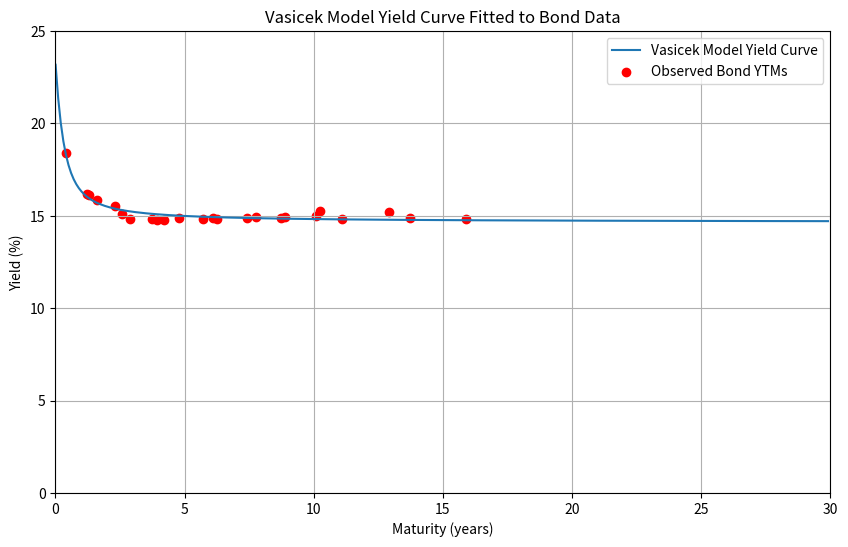

Recreate this plot in Python.
import numpy as np
import matplotlib.pyplot as plt
from scipy.optimize import minimize
from datetime import datetime

# Bond data as provided
#bond_data = {
 #   'SU26207RMFS9': {'Maturity': '2027-02-03', 'YTM': 16.15},
  #  'SU26212RMFS2': {'Maturity': '2030-08-15', 'YTM': 15.75},
    # Add more bonds as per your dataset
#}

# bond_data = {'SU26207RMFS9': {'Maturity': '2027-02-03', 'YTM': 15.86},
#  'SU26212RMFS9': {'Maturity': '2028-01-19', 'YTM': 15.1},
#  'SU26218RMFS6': {'Maturity': '2031-09-17', 'YTM': 14.82},
#  'SU26219RMFS4': {'Maturity': '2026-09-16', 'YTM': 16.18},
#  'SU26221RMFS0': {'Maturity': '2033-03-23', 'YTM': 14.93},
#  'SU26224RMFS4': {'Maturity': '2029-05-23', 'YTM': 14.76},
#  'SU26225RMFS1': {'Maturity': '2034-05-10', 'YTM': 14.92},
#  'SU26226RMFS9': {'Maturity': '2026-10-07', 'YTM': 16.12},
#  'SU26228RMFS5': {'Maturity': '2030-04-10', 'YTM': 14.86},
#  'SU26229RMFS3': {'Maturity': '2025-11-12', 'YTM': 18.4},
#  'SU26230RMFS1': {'Maturity': '2039-03-16', 'YTM': 14.88},
#  'SU26232RMFS7': {'Maturity': '2027-10-06', 'YTM': 15.53},
#  'SU26233RMFS5': {'Maturity': '2035-07-18', 'YTM': 15.0},
#  'SU26235RMFS0': {'Maturity': '2031-03-12', 'YTM': 14.83},
#  'SU26236RMFS8': {'Maturity': '2028-05-17', 'YTM': 14.8},
#  'SU26237RMFS6': {'Maturity': '2029-03-14', 'YTM': 14.81},
#  'SU26238RMFS4': {'Maturity': '2041-05-15', 'YTM': 14.8},
#  'SU26239RMFS2': {'Maturity': '2031-07-23', 'YTM': 14.87},
#  'SU26240RMFS0': {'Maturity': '2036-07-30', 'YTM': 14.82},
#  'SU26241RMFS8': {'Maturity': '2032-11-17', 'YTM': 14.88},
#  'SU26242RMFS6': {'Maturity': '2029-08-29', 'YTM': 14.76},
#  'SU26243RMFS4': {'Maturity': '2038-05-19', 'YTM': 15.19},
#  'SU26244RMFS2': {'Maturity': '2034-03-15', 'YTM': 14.89},
#  'SU26245RMFS9': {'Maturity': '2035-09-26', 'YTM': 15.24}}
bond_data = {'SU26207RMFS9': {'Maturity': '2027-02-03', 'YTM': 15.86},
 'SU26212RMFS9': {'Maturity': '2028-01-19', 'YTM': 15.1},
 'SU26218RMFS6': {'Maturity': '2031-09-17', 'YTM': 14.82},
 'SU26219RMFS4': {'Maturity': '2026-09-16', 'YTM': 16.18},
 'SU26221RMFS0': {'Maturity': '2033-03-23', 'YTM': 14.93},
 'SU26224RMFS4': {'Maturity': '2029-05-23', 'YTM': 14.76},
 'SU26225RMFS1': {'Maturity': '2034-05-10', 'YTM': 14.92},
 'SU26226RMFS9': {'Maturity': '2026-10-07', 'YTM': 16.12},
 'SU26228RMFS5': {'Maturity': '2030-04-10', 'YTM': 14.86},
 'SU26229RMFS3': {'Maturity': '2025-11-12', 'YTM': 18.4},
 'SU26230RMFS1': {'Maturity': '2039-03-16', 'YTM': 14.88},
 'SU26232RMFS7': {'Maturity': '2027-10-06', 'YTM': 15.53},
 'SU26233RMFS5': {'Maturity': '2035-07-18', 'YTM': 15.0},
 'SU26235RMFS0': {'Maturity': '2031-03-12', 'YTM': 14.83},
 'SU26236RMFS8': {'Maturity': '2028-05-17', 'YTM': 14.8},
 'SU26237RMFS6': {'Maturity': '2029-03-14', 'YTM': 14.81},
 'SU26238RMFS4': {'Maturity': '2041-05-15', 'YTM': 14.8},
 'SU26239RMFS2': {'Maturity': '2031-07-23', 'YTM': 14.87},
 'SU26240RMFS0': {'Maturity': '2036-07-30', 'YTM': 14.82},
 'SU26241RMFS8': {'Maturity': '2032-11-17', 'YTM': 14.88},
 'SU26242RMFS6': {'Maturity': '2029-08-29', 'YTM': 14.76},
 'SU26243RMFS4': {'Maturity': '2038-05-19', 'YTM': 15.19},
 'SU26244RMFS2': {'Maturity': '2034-03-15', 'YTM': 14.89},
 'SU26245RMFS9': {'Maturity': '2035-09-26', 'YTM': 15.24}}
#Set current date (as per problem context)
current_date = datetime(2025, 6, 21)

#Calculate time to maturity in years
maturities = []
ytms = []
for bond in bond_data.values():
    maturity_date = datetime.strptime(bond['Maturity'], '%Y-%m-%d')
    T = (maturity_date - current_date).days / 365.25
    if T > 0:  # Ensure bond has not matured
        maturities.append(T)
        ytms.append(bond['YTM'] / 100)  # Convert YTM from % to decimal

#Define Vasicek model functions
def B(T, a):
    return (1 - np.exp(-a * T)) / a

def A(T, a, b, sigma):
    term1 = (b - sigma**2 / (2 * a**2)) * (B(T, a) - T)
    term2 = (sigma**2 / (4 * a)) * B(T, a)**2
    return np.exp(term1 - term2)

def P(T, r0, a, b, sigma):
    return A(T, a, b, sigma) * np.exp(-B(T, a) * r0)

def ytm(T, r0, a, b, sigma):
    if T == 0:
        return r0
    else:
        return -np.log(P(T, r0, a, b, sigma)) / T

# Define objective function for optimization
def objective(params):
    r0, a, b, sigma = params
    sse = 0
    for T, y in zip(maturities, ytms):
        predicted_ytm = ytm(T, r0, a, b, sigma)
        sse += (predicted_ytm - y)**2
    return sse

# Initial parameter guesses
initial_params = [0.05, 1, 0.05, 0.01]  # [r0, a, b, sigma]

# Define bounds: r0 >= 0, a > 0, b >= 0, sigma > 0
bounds = [(0, None), (0.001, None), (0, None), (0.001, None)]

# Minimize the objective function
result = minimize(objective, initial_params, method='L-BFGS-B', bounds=bounds)

# Extract estimated parameters
r0, a, b, sigma = result.x

# Print estimated parameters
print(f"Estimated parameters:")
print(f"r0 (short-term interest rate): {r0:.4f}")
print(f"a (speed of mean reversion): {a:.4f}")
print(f"b (long-term mean): {b:.4f}")
print(f"sigma (volatility): {sigma:.4f}")

# Calculate YTM for a range of maturities
T_values = np.arange(0.01, 30, 0.1)
ytm_values = [ytm(T, r0, a, b, sigma) for T in T_values]

#Create the plot
plt.figure(figsize=(10, 6))
plt.plot(T_values, np.array(ytm_values) * 100, label='Vasicek Model Yield Curve')
plt.scatter(maturities, np.array(ytms) * 100, color='red', label='Observed Bond YTMs')
plt.xlim(0, 30)
plt.ylim(0, 25)
plt.xlabel("Maturity (years)")
plt.ylabel("Yield (%)")
plt.title("Vasicek Model Yield Curve Fitted to Bond Data")
plt.legend()
plt.grid(True)
plt.savefig('vasicek_yield_curve_bonds.png')
plt.show()
